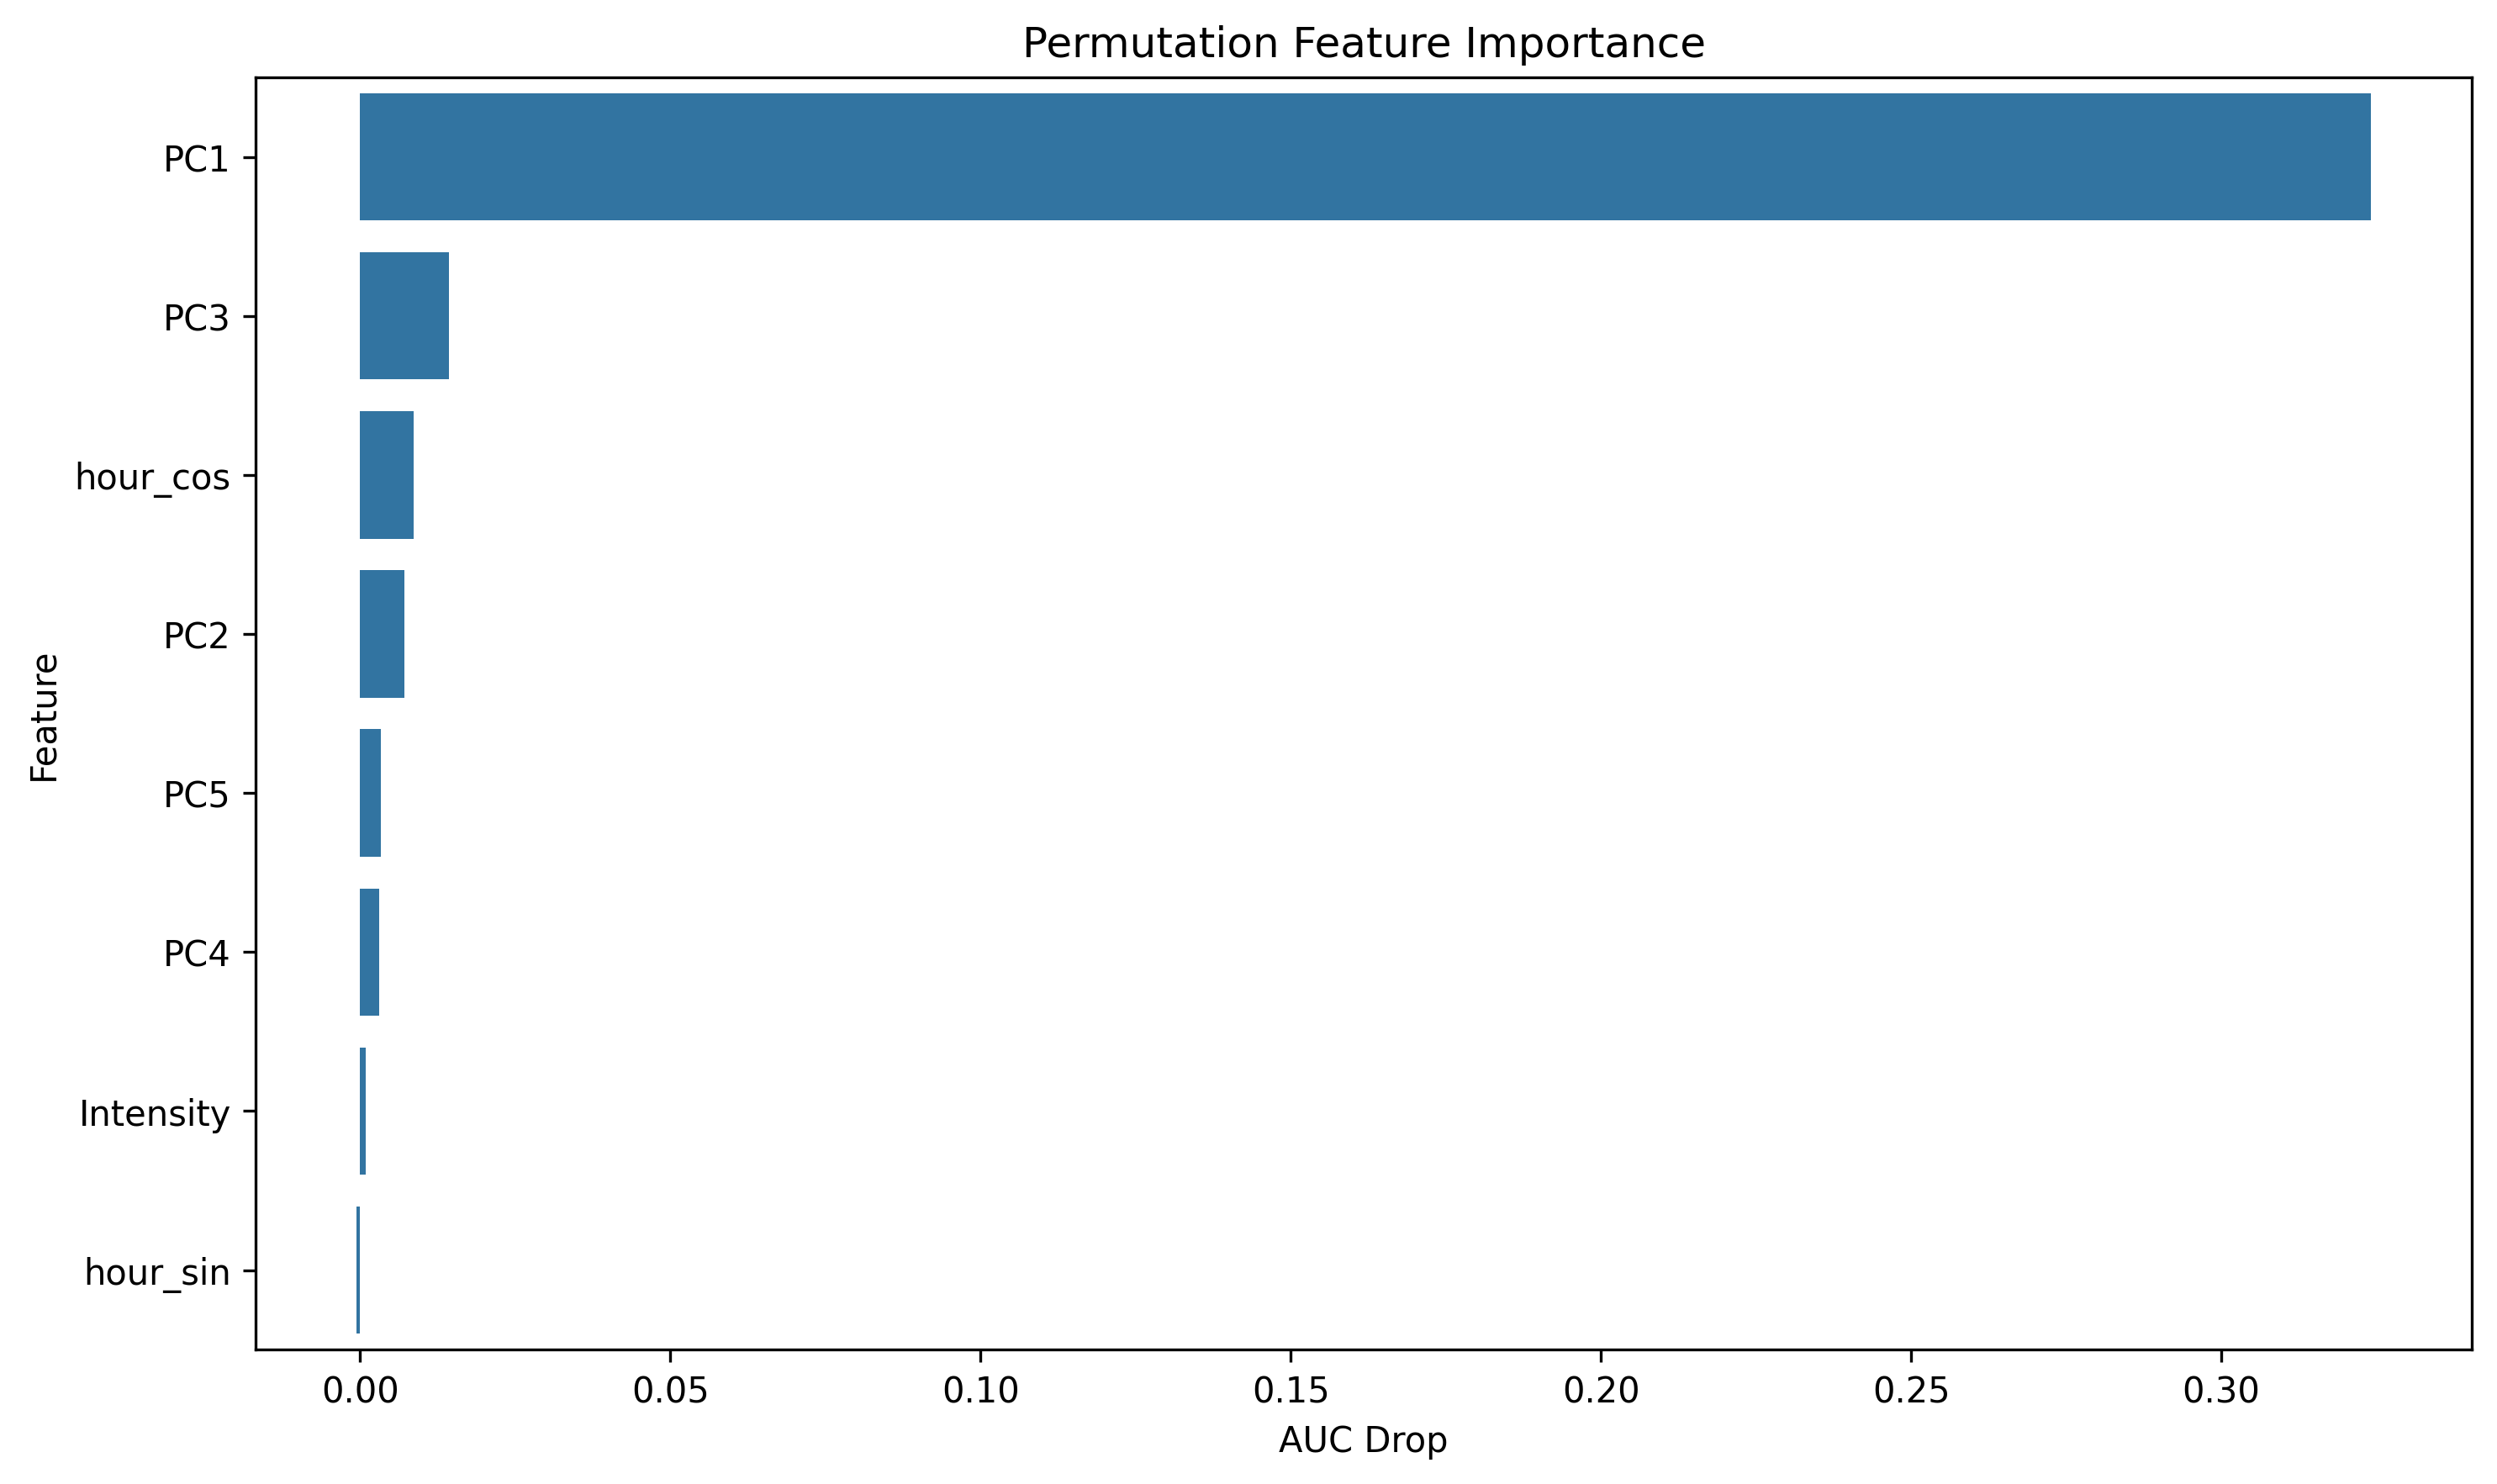

Source data for this figure (header and first rows):
feature, importance
PC1, 0.3241
PC3, 0.01431
hour_cos, 0.008694
PC2, 0.00713
PC5, 0.003335
PC4, 0.003072
Intensity, 0.0008843
hour_sin, -0.0005925
